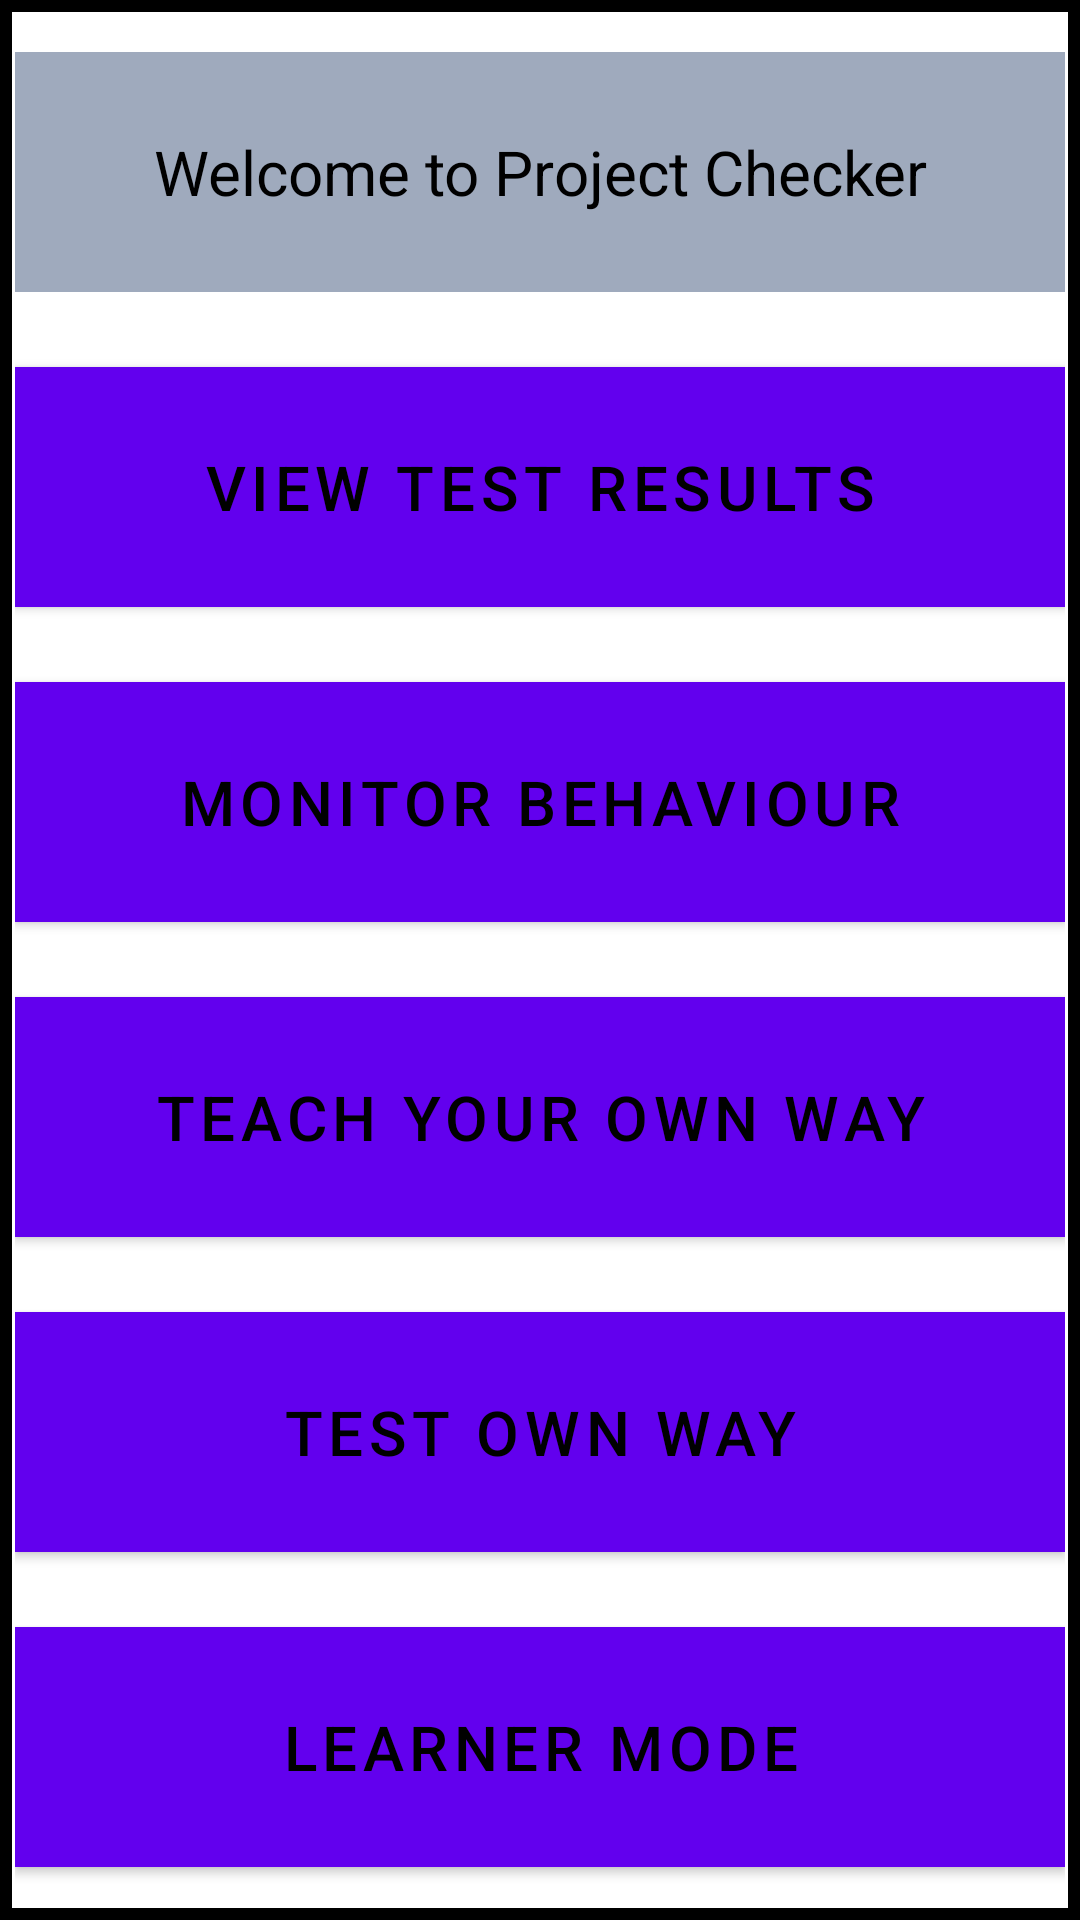

Android layout source for this screen:
<!-- AndroidManifest.xml: application theme Theme.MyApplication -->
<!-- res/layout/activity_main_menu.xml -->
<?xml version="1.0" encoding="utf-8"?>
<LinearLayout xmlns:android="http://schemas.android.com/apk/res/android"
    xmlns:tools="http://schemas.android.com/tools"
    android:layout_width="match_parent"
    android:layout_height="match_parent"
    android:layout_margin="10dp"
    android:background="@drawable/border"
    android:orientation="vertical"
    android:padding="5dp">



    <TableRow
        android:layout_width="match_parent"
        android:layout_height="match_parent"
        android:layout_weight="1"
        android:gravity="center">

        <TextView

            android:id="@+id/title"
            android:layout_height="80dp"
            android:layout_weight="0"
            android:background="@color/textColor"
            android:text="Welcome to Project Checker"
            android:gravity="center"
            android:textColor="#000000"
            android:textSize="@dimen/InputTextSizeMobile" />


    </TableRow>

    <TableRow
        android:layout_width="match_parent"
        android:layout_height="match_parent"
        android:layout_weight="1"
        android:gravity="center">

        <Button
            android:id="@+id/TestResult"
            android:layout_width="match_parent"
            android:layout_height="80dp"
            android:layout_below="@+id/title"
            android:background="@color/Button"
            android:text="View Test Results"
            android:textColor="#000000"
            android:textSize="@dimen/InputTextSizeMobile" />
    </TableRow>

    <TableRow
        android:layout_width="match_parent"
        android:layout_height="match_parent"
        android:layout_weight="1"
        android:gravity="center">

        <Button
            android:id="@+id/MonitorBehaviour"
            android:layout_width="match_parent"
            android:layout_height="80dp"
            android:layout_below="@id/TestResult"
            android:background="@color/Button"
            android:text="Monitor Behaviour"
            android:textColor="#000000"
            android:textSize="@dimen/InputTextSizeMobile" />
    </TableRow>

    <TableRow
        android:layout_width="match_parent"
        android:layout_height="match_parent"
        android:layout_weight="1"
        android:gravity="center">

        <Button
            android:id="@+id/TeachOwnWay"
            android:layout_width="match_parent"
            android:layout_height="80dp"
            android:layout_below="@+id/btn2"
            android:background="@color/Button"
            android:text="Teach Your Own Way"
            android:textColor="#000000"
            android:textSize="@dimen/InputTextSizeMobile" />
    </TableRow>

    <TableRow
        android:layout_width="match_parent"
        android:layout_height="match_parent"
        android:layout_weight="1"
        android:gravity="center">

        <Button
            android:id="@+id/Test"
            android:layout_width="match_parent"
            android:layout_height="80dp"
            android:layout_below="@+id/btn2"
            android:background="@color/Button"
            android:text="Test Own Way"
            android:textColor="#000000"
            android:textSize="@dimen/InputTextSizeMobile" />
    </TableRow>

    <TableRow
        android:layout_width="match_parent"
        android:layout_height="match_parent"
        android:layout_weight="1"
        android:gravity="center">

        <Button
            android:id="@+id/LeanerBtn"
            android:layout_width="match_parent"
            android:layout_height="80dp"
            android:layout_below="@+id/btn3"
            android:background="@color/Button"
            android:text="Learner Mode"
            android:textColor="#000000"
            android:textSize="@dimen/InputTextSizeMobile" />
    </TableRow>
</LinearLayout>
<!-- resources referenced by this layout -->
<resources>
  <color name="Button">#ADC6EC</color>
  <color name="textColor">#9faabd</color>
  <dimen name="InputTextSizeMobile">10pt</dimen>
  <!-- drawable border (drawable-v24) -->
  <?xml version="1.0" encoding="utf-8"?>
  
  <shape xmlns:android="http://schemas.android.com/apk/res/android">
  
      <stroke
          android:width="4sp"
          android:color="#000000"
  
      />
  </shape>
  <style name="Theme.MyApplication" parent="Theme.MaterialComponents.DayNight.DarkActionBar">
          
          <item name="colorPrimary">@color/purple_500</item>
          <item name="colorPrimaryVariant">@color/purple_700</item>
          <item name="colorOnPrimary">@color/white</item>
          
          <item name="colorSecondary">@color/teal_200</item>
          <item name="colorSecondaryVariant">@color/teal_700</item>
          <item name="colorOnSecondary">@color/black</item>
          
          <item name="android:statusBarColor" tools:targetApi="l">?attr/colorPrimaryVariant</item>
          
  
      </style>
  <color name="purple_500">#FF6200EE</color>
  <color name="purple_700">#FF3700B3</color>
  <color name="white">#FFFFFFFF</color>
  <color name="teal_200">#FF03DAC5</color>
  <color name="teal_700">#FF018786</color>
  <color name="black">#FF000000</color>
</resources>
